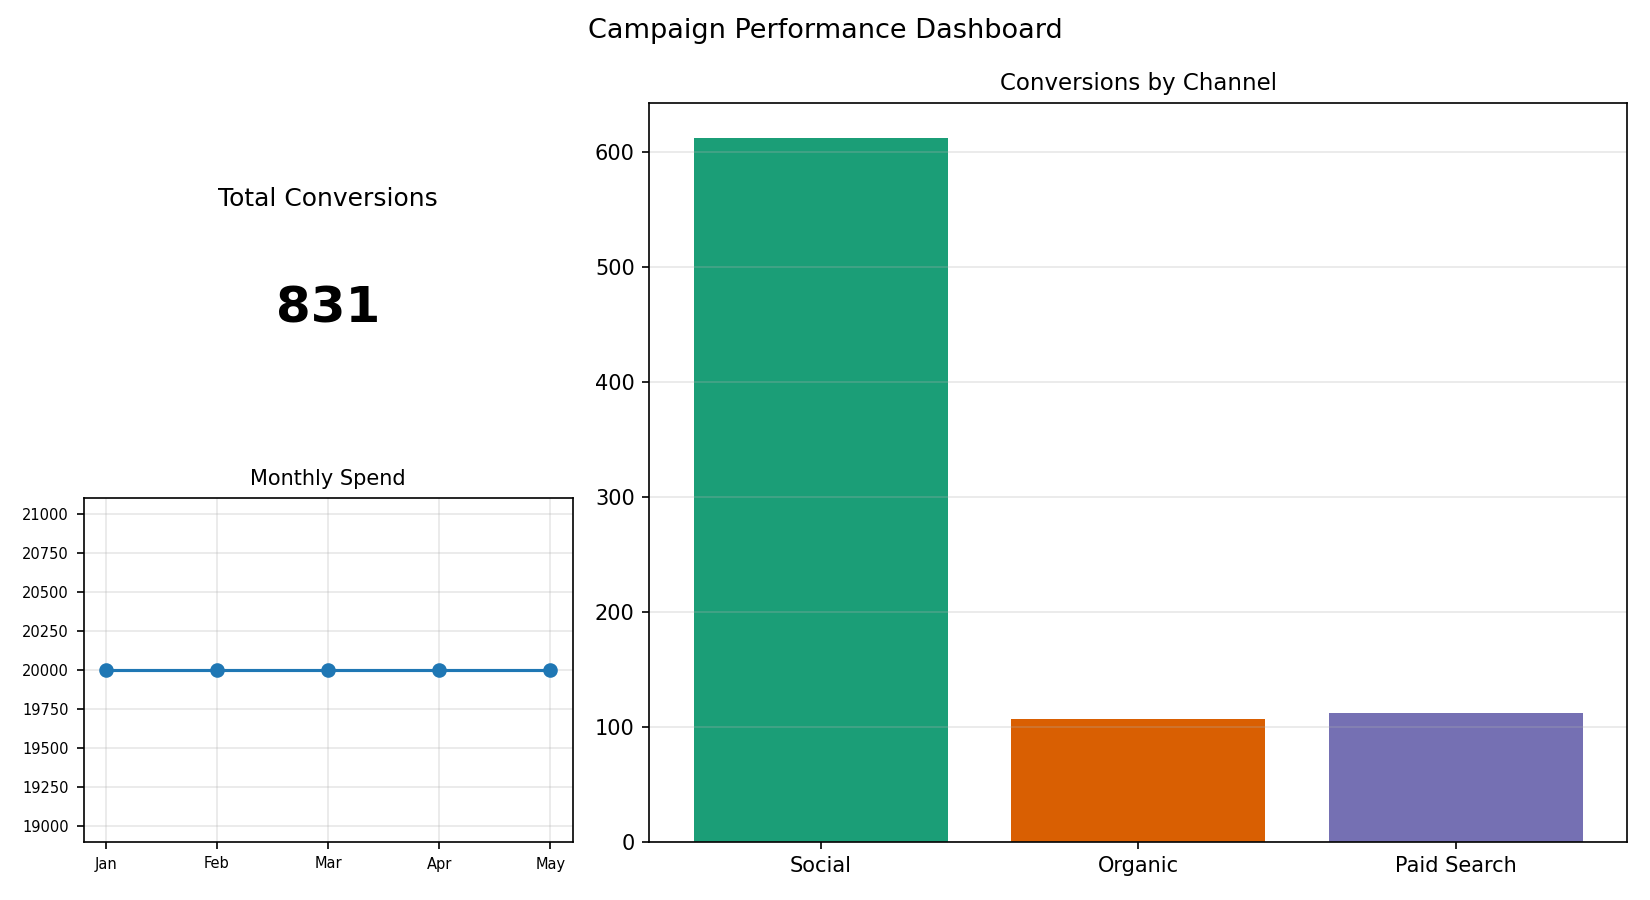

The data file committed next to this chart (first rows):
Channel, Conversions
Social, 612
Organic, 107
Paid Search, 112
